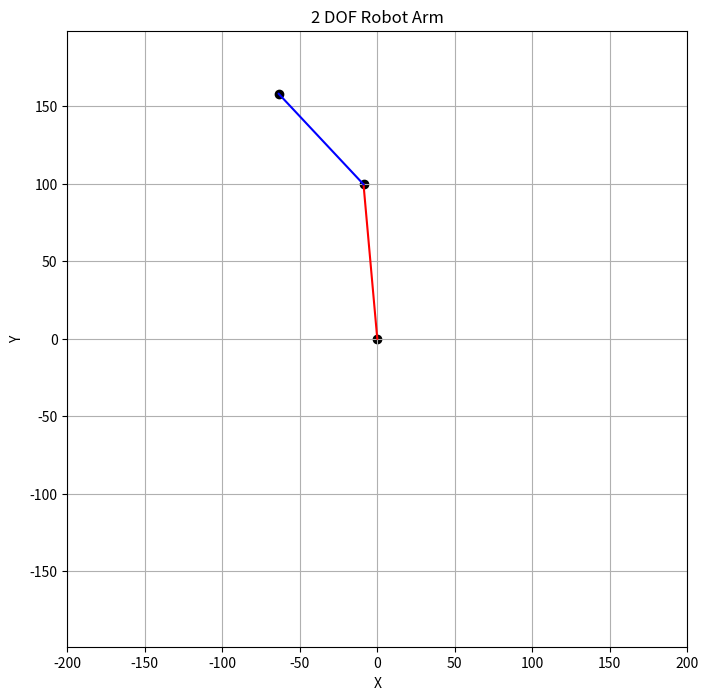

Write the Python code that produced this figure.
import numpy as np
import matplotlib.pyplot as plt

def forward_kinematics(theta1, theta2, l1, l2):
    x1 = l1 * np.cos(theta1)
    y1 = l1 * np.sin(theta1)
    x2 = x1 + l2 * np.cos(theta1 + theta2)
    y2 = y1 + l2 * np.sin(theta1 + theta2)
    return x1, y1, x2, y2

L1 = 100
L2 = 80
fig = plt.figure(figsize=(8, 8))

theta1_target = np.radians(100)
theta2_target = np.radians(40)

theta1_current = 0
theta2_current = 0
Kp = 0.5
dt = 0.02
tolerance = np.radians(0.5)

for frame in range(300):
    error1 = theta1_target - theta1_current
    error2 = theta2_target - theta2_current
    theta1_current += error1 * Kp * dt
    theta2_current += error2 * Kp * dt
    plt.cla()
    x1, y1, x2, y2 = forward_kinematics(theta1_current, theta2_current, L1, L2)
    plt.axis("equal")
    plt.xlim(-200,200)
    plt.ylim(-200,200)
    plt.grid(True)
    plt.title("2 DOF Robot Arm")
    plt.xlabel("X")
    plt.ylabel("Y")
    plt.plot([0, x1], [0, y1], color = 'red')
    plt.plot([x1, x2], [y1, y2], color = 'blue')
    plt.scatter([0, x1, x2], [0, y1, y2], color='black')
    plt.pause(0.02)
    if abs(error1) < tolerance and abs(error2) < tolerance:
        break
